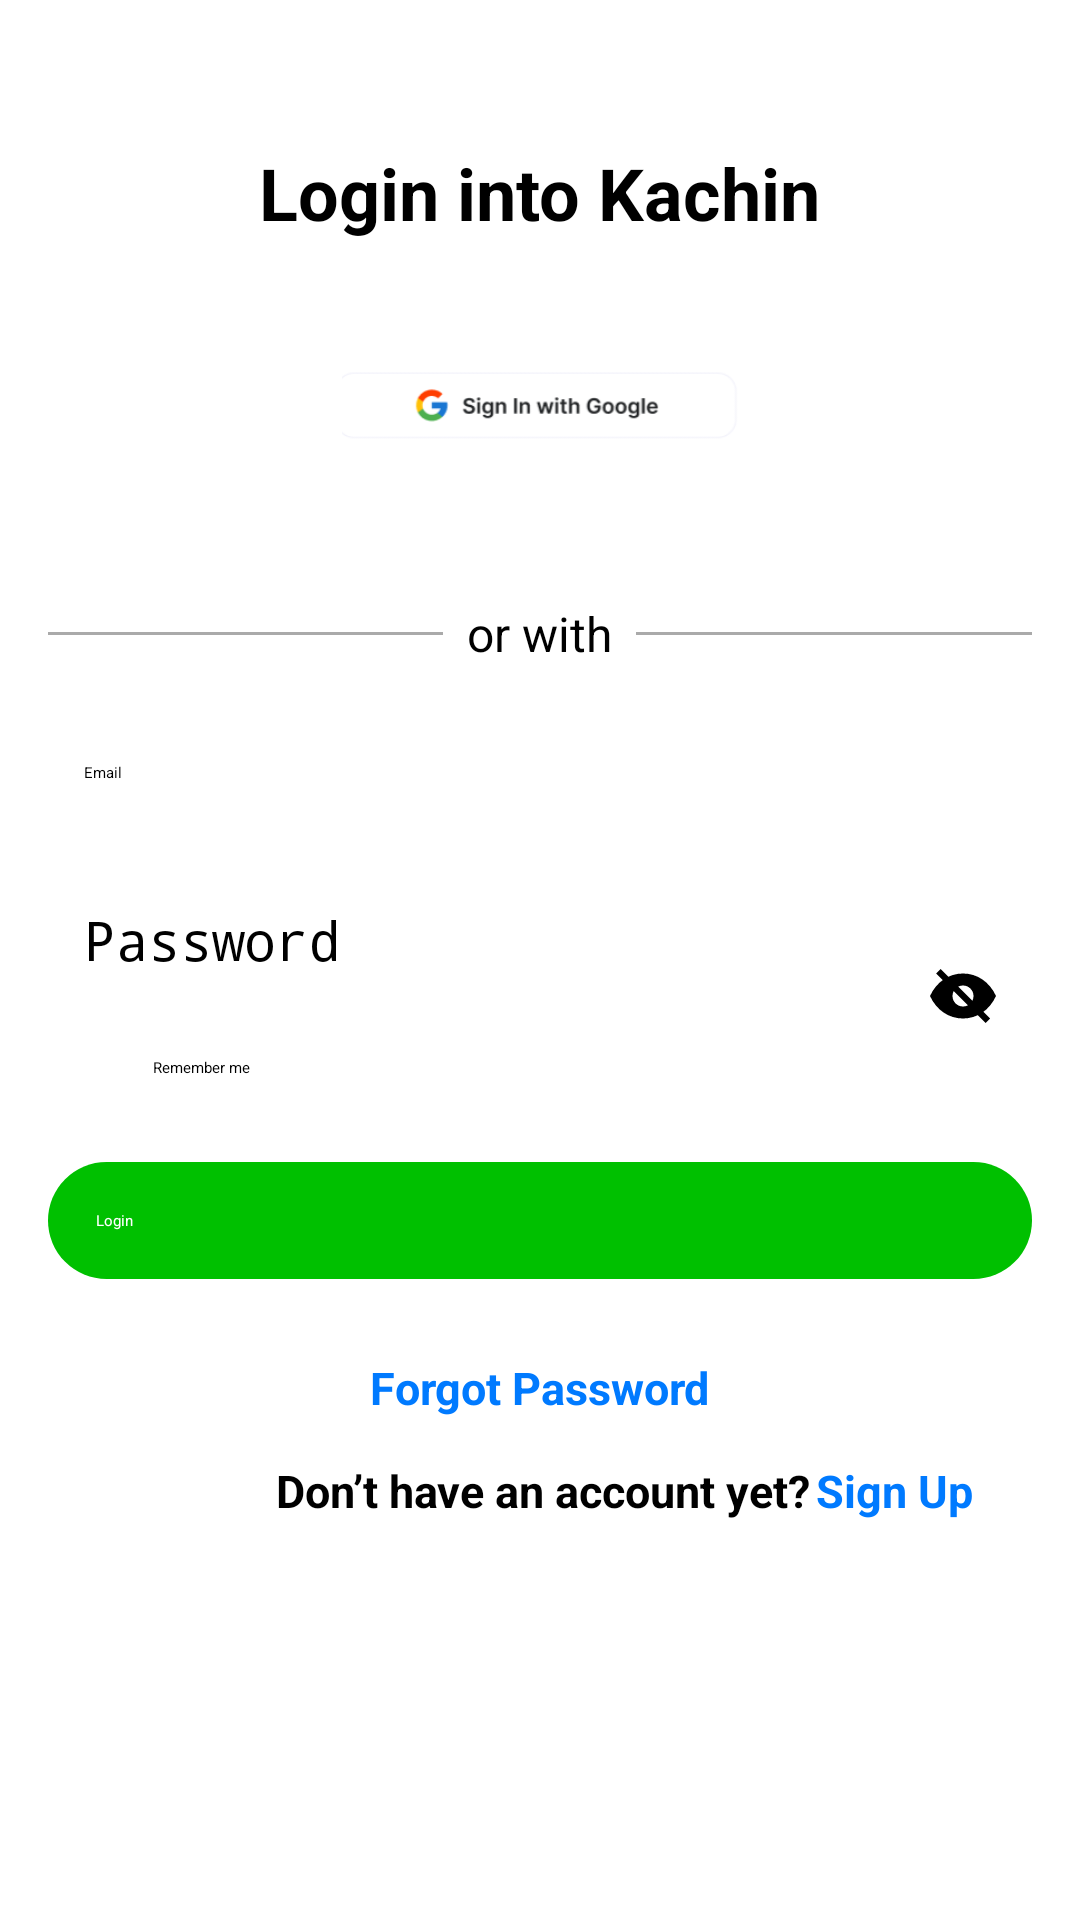

Android layout source for this screen:
<!-- AndroidManifest.xml: application theme Theme.Login -->
<!-- res/layout/activity_main.xml -->
<RelativeLayout xmlns:android="http://schemas.android.com/apk/res/android"
    xmlns:tools="http://schemas.android.com/tools"
    android:layout_width="match_parent"
    android:layout_height="match_parent"
    android:padding="16dp"
    tools:context=".MainActivity">

    
    <TextView
        android:id="@+id/loginTitle"
        android:layout_width="wrap_content"
        android:layout_height="wrap_content"
        android:text="@string/login_title"
        android:textSize="24sp"
        android:textStyle="bold"
        android:layout_centerHorizontal="true"
        android:layout_marginTop="32dp"
        android:layout_marginBottom="30sp" />

    
    <ImageButton
        android:id="@+id/buttonSignUpGoogle"
        android:layout_width="match_parent"
        android:layout_height="50dp"
        android:layout_below="@id/loginTitle"
        android:layout_marginBottom="20sp"
        android:background="@drawable/round_button_background_white"
        android:contentDescription="@string/google_sign_in"
        android:padding="12dp"
        android:src="@drawable/logo_google"
        tools:ignore="TouchTargetSizeCheck" />

    
    <LinearLayout
        android:id="@+id/linearLayoutDivider"
        android:layout_width="match_parent"
        android:layout_height="wrap_content"
        android:layout_below="@id/buttonSignUpGoogle"
        android:layout_marginTop="20dp"
        android:layout_marginBottom="20dp"
        android:orientation="horizontal"
        android:gravity="center">

        
        <View
            android:layout_width="0dp"
            android:layout_height="1dp"
            android:layout_weight="1"
            android:background="@android:color/darker_gray" />

        
        <TextView
            android:id="@+id/textOrWith"
            android:layout_width="wrap_content"
            android:layout_height="wrap_content"
            android:text="@string/or_with"
            android:textSize="16sp"
            android:textColor="@android:color/black"
            android:layout_marginLeft="8dp"
            android:layout_marginRight="8dp" />

        
        <View
            android:layout_width="0dp"
            android:layout_height="1dp"
            android:layout_weight="1"
            android:background="@android:color/darker_gray" />
    </LinearLayout>

    
    <EditText
        android:id="@+id/email"
        android:layout_width="match_parent"
        android:layout_height="wrap_content"
        android:hint="@string/email_text"
        android:inputType="textEmailAddress"
        android:layout_below="@id/linearLayoutDivider"
        android:padding="12dp"
        android:background="@drawable/edit_text_background" />

    <EditText
        android:id="@+id/password"
        android:layout_width="335dp"
        android:layout_height="wrap_content"
        android:hint="@string/password"
        android:inputType="textPassword"
        android:textSize="18dp"
        android:layout_below="@id/email"
        android:layout_marginTop="16dp"
        android:padding="12dp"
        android:layout_marginBottom="10dp"
        android:background="@drawable/edit_text_background"/>

    <TextView
        android:id="@+id/block"
        android:layout_width="60dp"
        android:layout_height="wrap_content"
        android:layout_marginLeft="335dp"
        android:layout_below="@id/email"
        android:layout_marginTop="16dp"
        android:textSize="18dp"
        android:padding="12dp"
        android:layout_marginBottom="10dp"
        android:background="@drawable/edit_text_background"/>

    <ImageView
        android:id="@+id/passwordToggle"
        android:layout_width="42dp"
        android:layout_height="wrap_content"
        android:layout_alignParentEnd="true"
        android:layout_marginTop="301dp"
        android:layout_marginEnd="2dp"
        android:padding="3dp"
        android:src="@drawable/ic_eye_closed" />

    <CheckBox
        android:layout_below="@id/password"
        android:id="@+id/checkBoxTerms"
        android:layout_width="wrap_content"
        android:layout_height="wrap_content"
        tools:ignore="TouchTargetSizeCheck" />

    <TextView
        android:layout_below="@id/password"
        android:id="@+id/textViewTerms"
        android:layout_width="wrap_content"
        android:layout_marginLeft="35sp"
        android:layout_marginTop="5sp"
        android:layout_height="wrap_content"
        android:text="@string/remember_me"
        android:layout_gravity="center_vertical" />

    
    <Button
        android:id="@+id/loginButton"
        android:layout_width="match_parent"
        android:layout_height="wrap_content"
        android:text="@string/login_button"
        android:textColor="@android:color/white"
        android:background="@drawable/round_button_background"
        android:layout_below="@id/password"
        android:layout_marginTop="40dp"
        android:layout_marginBottom="10dp"
        android:padding="16dp" />

    
    <TextView
        android:id="@+id/forgotPassword"
        android:layout_width="wrap_content"
        android:layout_height="wrap_content"
        android:layout_below="@id/loginButton"
        android:layout_centerHorizontal="true"
        android:layout_marginTop="16dp"
        android:layout_marginBottom="6dp"
        android:text="@string/forgot_password"
        android:textColor="@color/blue"
        android:textSize="15dp"
        android:textStyle="bold"
        tools:ignore="TextSizeCheck" />

    
    <TextView
        android:id="@+id/dont"
        android:layout_width="wrap_content"
        android:layout_height="wrap_content"
        android:layout_below="@id/forgotPassword"
        android:layout_marginTop="8dp"
        android:layout_marginLeft="76dp"
        android:text="@string/no_account"
        android:textSize="15dp"
        android:textStyle="bold"
        tools:ignore="TextSizeCheck" />

    
    <TextView
        android:id="@+id/signUp"
        android:layout_width="wrap_content"
        android:layout_height="wrap_content"
        android:layout_below="@id/forgotPassword"
        android:layout_marginTop="8dp"
        android:layout_marginLeft="256dp"
        android:text="@string/sign_up"
        android:textColor="@color/blue"
        android:textSize="15dp"
        android:textStyle="bold"
        tools:ignore="TextSizeCheck" />

</RelativeLayout>
<!-- resources referenced by this layout -->
<resources>
  <color name="blue">#007AFF</color>
  <!-- drawable ic_eye_closed (drawable) -->
  <vector xmlns:android="http://schemas.android.com/apk/res/android"
      android:width="24dp"
      android:height="24dp"
      android:viewportWidth="24"
      android:viewportHeight="24">
      
      <path
          android:fillColor="#000"
          android:pathData="M12,4.5C7.305,4.5 3.178,7.24 1,12c2.178,4.76 6.305,7.5 11,7.5 4.695,0 8.822,-2.74 11,-7.5C20.822,7.24 16.695,4.5 12,4.5zM12,15.5C10.067,15.5 8.5,13.933 8.5,12 8.5,10.067 10.067,8.5 12,8.5 13.933,8.5 15.5,10.067 15.5,12 15.5,13.933 13.933,15.5 12,15.5zM4.5,3L3,4.5L19.5,21L21,19.5 4.5,3z"/>
  </vector>
  <!-- drawable logo_google: png bitmap (drawable, 6290 bytes) -->
  <!-- drawable round_button_background (drawable) -->
  <shape xmlns:android="http://schemas.android.com/apk/res/android">
      <solid android:color="@color/green"/>
      <corners android:radius="50dp"/>
  </shape>
  <string name="email_text">Email</string>
  <string name="forgot_password">Forgot Password</string>
  <string name="google_sign_in">Sign in with Google</string>
  <string name="login_button">Login</string>
  <string name="login_title">Login into Kachin</string>
  <string name="no_account">Don’t have an account yet?</string>
  <string name="or_with">or with</string>
  <string name="password">Password</string>
  <string name="remember_me">Remember me</string>
  <string name="sign_up">Sign Up</string>
  <color name="green">#00C000</color>
</resources>
